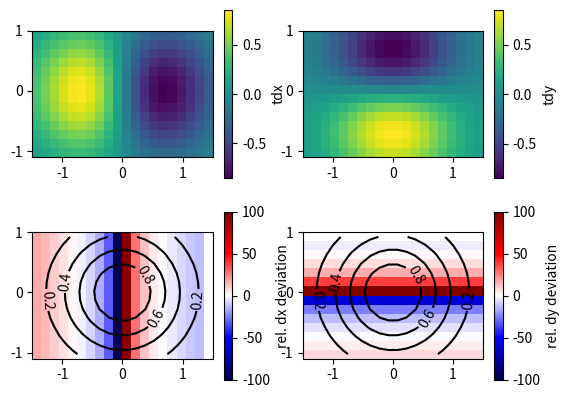

Python code for this plot:
import numpy as np
from matplotlib import pyplot as pl

shape = (14, 20)
width = 0.15
xstart = -1.5
ystart = -1.1
xb = np.arange(xstart, xstart+(shape[1]+1) * width, width)
yb = np.arange(ystart, ystart+(shape[0]+1) * width, width)
xc = xb[:-1] + width/2
yc = yb[:-1] + width/2
X, Y = np.meshgrid(xc, yc)
dem = np.exp(-Y*Y-X*X)
tdx = -2 * X * np.exp(-Y*Y-X*X)
tdy = -2 * Y * np.exp(-Y*Y-X*X)

dx = np.nan * np.ones(shape)
dy = np.nan * np.ones(shape)
dx[:, :-1] = (dem[:, 1:] - dem[:, :-1]) / width
dy[:-1, :] = (dem[1:, :] - dem[:-1, :]) / width
dx = np.ma.masked_invalid(dx)
dy = np.ma.masked_invalid(dy)

fg, ax = pl.subplots(ncols = 2, nrows = 2)
var = [[tdx, tdy], [100*(dx-tdx)/tdx, 100*(dy-tdy)/tdy]]
lbl = [['tdx', 'tdy'], ['rel. dx deviation', 'rel. dy deviation']]

i = 0
v = var[i]
l = lbl[i]
for k in range(2):
    im = ax[i, k].pcolormesh(xb, yb, v[k])
    cb = fg.colorbar(im, ax = ax[i, k])
    cb.set_label(l[k])
    ax[i, k].set_aspect('equal')

i = 1
v = var[i]
l = lbl[i]
for k in range(2):
    im = ax[i, k].pcolormesh(xb, yb, v[k],
            cmap = pl.cm.seismic, vmin = -100, vmax = 100)
    cb = fg.colorbar(im, ax = ax[i, k])
    cs = ax[i, k].contour(xc, yc, dem, 5, colors = 'k')
    ax[i, k].clabel(cs)
    cb.set_label(l[k])
    ax[i, k].set_aspect('equal')

pl.show()
